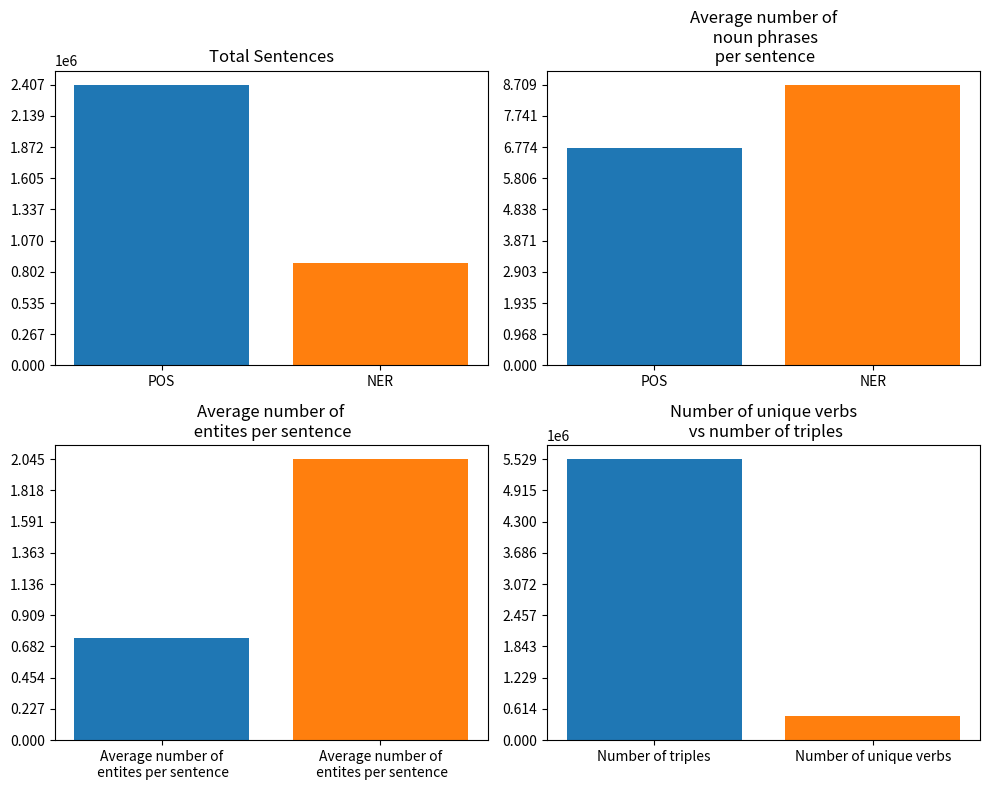

Recreate this plot in Python.
from matplotlib import pyplot as plt
import numpy as np


# Generating random data for the bar plots
np.random.seed(0)


data = [
    [2406799, 875841],
    [6.735, 8.709],
    [0.744, 2.045],
    [5529110, 480114]
]

labels = [
    ["POS", "NER"],
    ["POS", "NER"],
    ["Average number of\n entites per sentence", "Average number of\n entites per sentence"],
    ["Number of triples", "Number of unique verbs"]
]

titles = [
    "Total Sentences", 
    "Average number of\n noun phrases\n per sentence", 
    "Average number of\n entites per sentence",
    "Number of unique verbs\n vs number of triples"
]

# Generating x values for the bars
x = np.arange(len(labels[0]))

# Creating the subplots
fig, axs = plt.subplots(2, 2, figsize=(10, 8))

# Flatten the axs array to loop over the subplots
axs = axs.flatten()

# Loop over each subplot and plot the data
for i, ax in enumerate(axs):
    ax.bar(x, data[i], color=['#1f77b4', '#ff7f0e'])
    ax.set_xticks(x)
    ax.set_xticklabels(labels[i])
    ax.set_title(titles[i])
    ax.set_yticks(np.linspace(0, max(data[i][0], data[i][1]), 10))

# Adjust layout and display the plots
plt.tight_layout()
plt.show()

